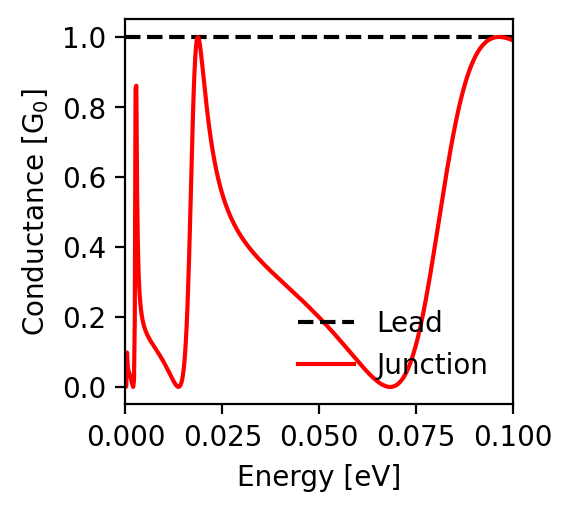

Values plotted in this chart, from the file beside it:
energy; conductance_lead; conductance_junction
-0.1; 1.0; 0.99
-0.0998; 1.0; 0.991
-0.0996; 1.0; 0.992
-0.0994; 1.0; 0.993
-0.0992; 1.0; 0.994
-0.099; 1.0; 0.994
-0.0988; 1.0; 0.995
-0.0986; 1.0; 0.996
-0.0984; 1.0; 0.997
-0.0982; 1.0; 0.997
-0.098; 1.0; 0.998
-0.0978; 1.0; 0.998
-0.0976; 1.0; 0.999
-0.0974; 1.0; 0.999
-0.0972; 1.0; 0.999
-0.097; 1.0; 1.0
-0.0968; 1.0; 1.0
-0.0966; 1.0; 1.0
-0.0964; 1.0; 1.0
-0.0962; 1.0; 1.0
-0.096; 1.0; 1.0
-0.0958; 1.0; 1.0
-0.0956; 1.0; 0.999
-0.0954; 1.0; 0.999
-0.0952; 1.0; 0.998
-0.095; 1.0; 0.998
-0.0948; 1.0; 0.997
-0.0946; 1.0; 0.996
-0.0944; 1.0; 0.995
-0.0942; 1.0; 0.994
-0.094; 1.0; 0.993
-0.0938; 1.0; 0.992
-0.0936; 1.0; 0.99
-0.0934; 1.0; 0.989
-0.0932; 1.0; 0.987
-0.093; 1.0; 0.985
-0.0928; 1.0; 0.983
-0.0926; 1.0; 0.981
-0.0924; 1.0; 0.979
-0.0922; 1.0; 0.977
-0.092; 1.0; 0.974
-0.0918; 1.0; 0.971
-0.0916; 1.0; 0.968
-0.0914; 1.0; 0.965
-0.0912; 1.0; 0.962
-0.091; 1.0; 0.958
-0.0908; 1.0; 0.955
-0.0906; 1.0; 0.951
-0.0904; 1.0; 0.947
-0.0902; 1.0; 0.942
-0.09; 1.0; 0.938
-0.0898; 1.0; 0.933
-0.0896; 1.0; 0.928
-0.0894; 1.0; 0.923
-0.0892; 1.0; 0.918
-0.089; 1.0; 0.912
-0.0888; 1.0; 0.906
-0.0886; 1.0; 0.9
-0.0884; 1.0; 0.893
-0.0882; 1.0; 0.887
... 941 more rows
